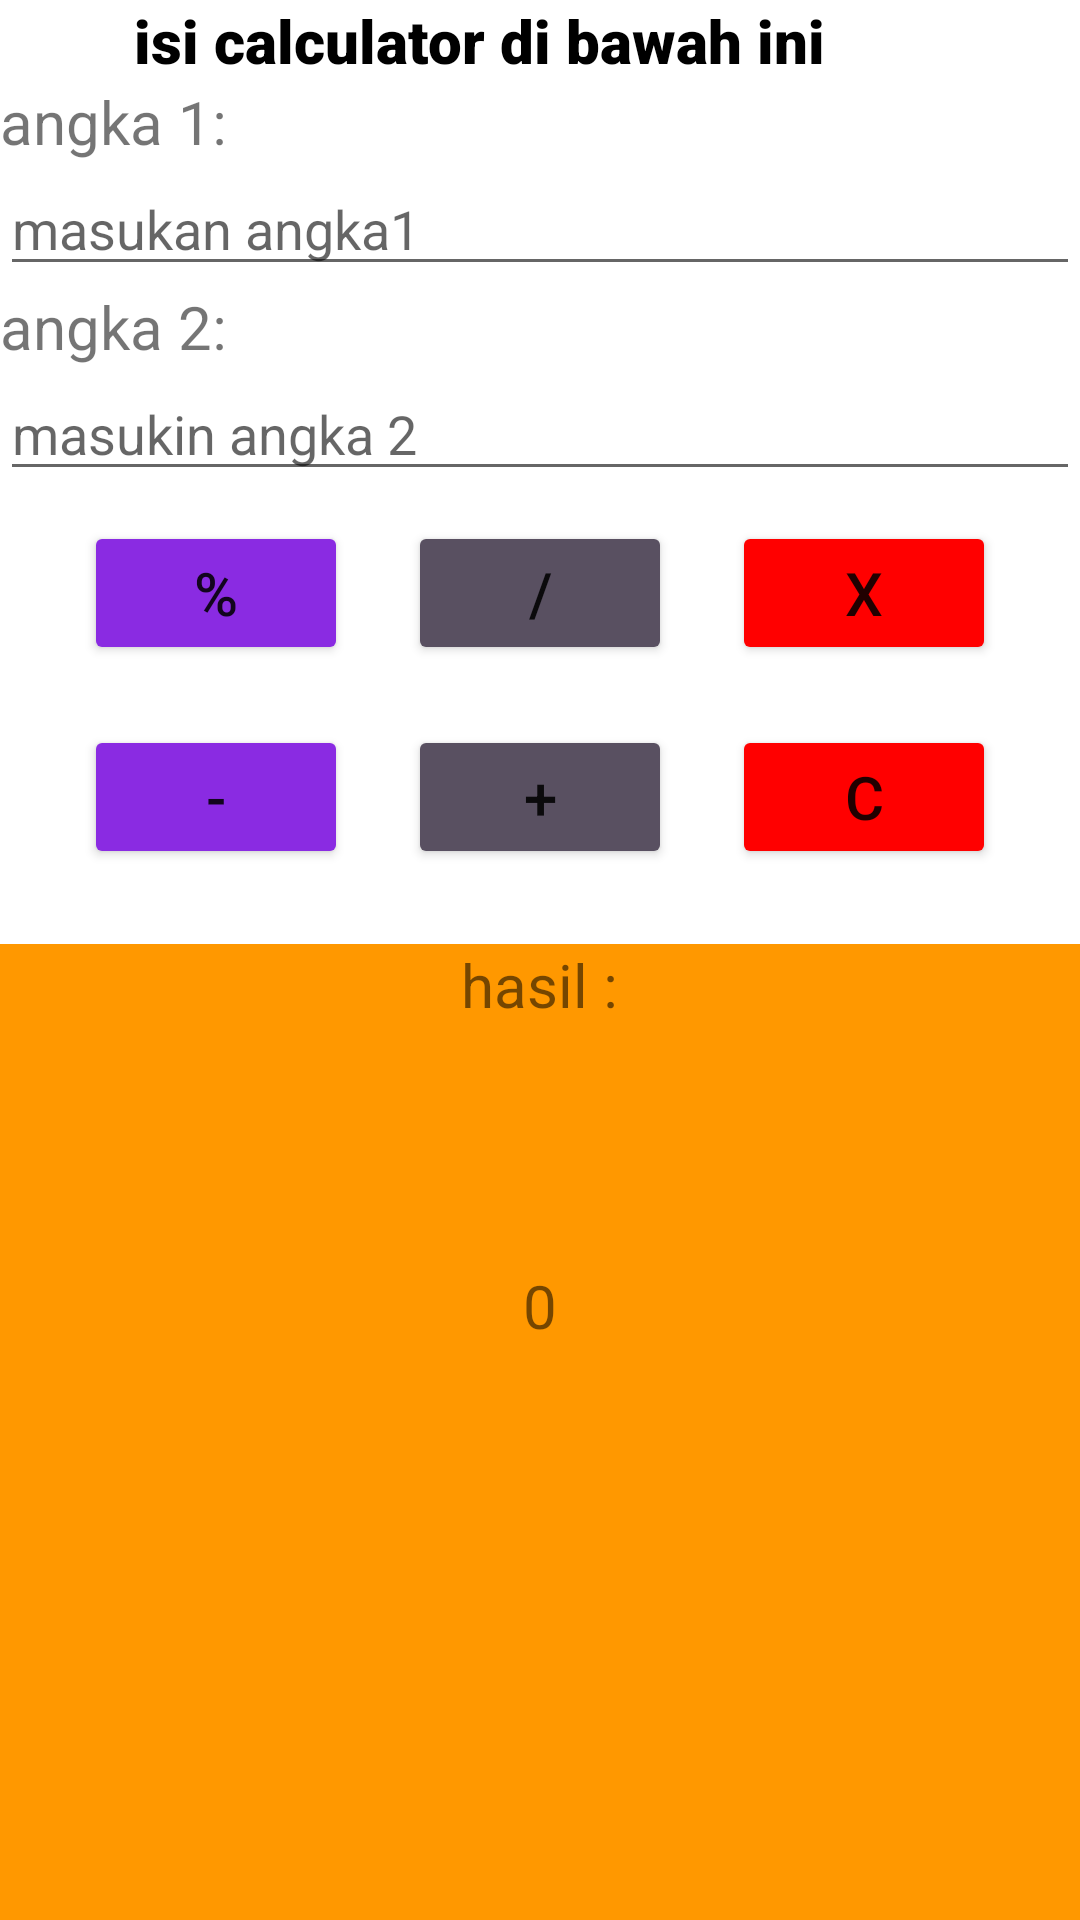

Reconstruct the res/layout file that produces this screen, plus the resources it refers to.
<!-- AndroidManifest.xml: application theme Theme.Countactivity -->
<!-- res/layout/activity_kalkulatoractivity.xml -->
<?xml version="1.0" encoding="utf-8"?>
<LinearLayout xmlns:android="http://schemas.android.com/apk/res/android"
    xmlns:app="http://schemas.android.com/apk/res-auto"
    xmlns:tools="http://schemas.android.com/tools"
    android:layout_width="match_parent"
    android:layout_height="match_parent"
    tools:context=".kalkulatoractivity"
    android:orientation="vertical"
    >

    <ImageView
        android:layout_width="wrap_content"
        android:layout_height="wrap_content"
        android:src="@drawable/calculator"
        android:layout_gravity="center"
        />



    <TextView
        android:layout_marginEnd="20dp"
        android:layout_width="wrap_content"
        android:layout_height="wrap_content"
        android:layout_gravity="center"
        android:text="isi calculator di bawah ini"
        android:textSize="20sp"
        android:fontFamily="sans-serif-black"
        android:textColor="@color/black"
        />





    <TextView
        android:layout_width="wrap_content"
        android:layout_height="wrap_content"
        android:text="angka 1:"
        android:textSize="20sp"
        />
    
    <EditText
        android:id="@+id/inputangka1"
        android:layout_width="match_parent"
        android:layout_height="wrap_content"
        android:hint="masukan angka1"
        />

    <TextView
        android:layout_width="wrap_content"
        android:layout_height="wrap_content"
        android:text="angka 2:"
        android:textSize="20sp"
        />

    <EditText
        android:id="@+id/inputangka2"
        android:layout_width="match_parent"
        android:layout_height="wrap_content"
        android:hint="masukin angka 2"
        />


    <LinearLayout
        android:layout_width="wrap_content"
        android:layout_height="wrap_content"
        android:layout_gravity="center">

    <Button
        android:id ="@+id/btnpersen"
        android:layout_width="wrap_content"
        android:layout_height="wrap_content"
        android:backgroundTint="#8A2BE2"
        android:text="%"
        android:textSize="20sp"
        android:layout_margin="10dp"
        android:layout_marginEnd="25dp"
        />
    <Button
        android:id="@+id/btnbagi"
        android:layout_width="wrap_content"
        android:layout_height="wrap_content"
        android:backgroundTint="#595061"
        android:text="/"
        android:textSize="20sp"
        android:layout_margin="10dp"
        android:layout_marginEnd="25dp"
        />
    <Button
        android:id="@+id/btnkali"
        android:layout_width="wrap_content"
        android:layout_height="wrap_content"
        android:backgroundTint="#FF0000"
        android:text="x"
        android:textSize="20sp"
        android:layout_margin="10dp"
        android:layout_marginEnd="25dp"
        />
    </LinearLayout>


    <LinearLayout
        android:layout_width="wrap_content"
        android:layout_height="wrap_content"
        android:layout_gravity="center">

        <Button
            android:id="@+id/btnkurang"
            android:layout_width="wrap_content"
            android:layout_height="wrap_content"
            android:backgroundTint="#8A2BE2"
            android:text="-"
            android:textSize="20sp"
            android:layout_margin="10dp"
            android:layout_marginEnd="25dp"
            />
        <Button
            android:id="@+id/btntambah"
            android:layout_width="wrap_content"
            android:layout_height="wrap_content"
            android:backgroundTint="#595061"
            android:text="+"
            android:textSize="20sp"
            android:layout_margin="10dp"
            android:layout_marginEnd="25dp"
            />
        <Button
            android:id="@+id/btnclear"
            android:layout_width="wrap_content"
            android:layout_height="wrap_content"
            android:backgroundTint="#FF0000"
            android:text="C"
            android:textSize="20sp"
            android:layout_margin="10dp"
            android:layout_marginEnd="25dp"
            />
    </LinearLayout>




   <LinearLayout
       android:layout_width="match_parent"
       android:layout_height="match_parent"
       android:layout_marginTop="15dp"
       android:background="#FF9800"
       android:orientation="vertical">

    <TextView
        android:layout_width="wrap_content"
        android:layout_height="wrap_content"
        android:layout_gravity="center"
        android:text="hasil :"
        android:textSize="20sp"
        />

       <TextView
           android:id="@+id/hasilcalculator"
       android:layout_width="match_parent"
       android:layout_height="wrap_content"
       android:gravity="center"
           android:layout_marginTop="80dp"
       android:text="0"
       android:textSize="20sp"
       />
   </LinearLayout>


</LinearLayout>
<!-- resources referenced by this layout -->
<resources>
  <style name="Theme.Countactivity" parent="Theme.MaterialComponents.DayNight.NoActionBar">
          
          <item name="colorPrimary">@color/purple_500</item>
          <item name="colorPrimaryVariant">@color/purple_700</item>
          <item name="colorOnPrimary">@color/white</item>
          
          <item name="colorSecondary">@color/teal_200</item>
          <item name="colorSecondaryVariant">@color/teal_700</item>
          <item name="colorOnSecondary">@color/black</item>
          
          <item name="android:statusBarColor">?attr/colorPrimaryVariant</item>
          
      </style>
  <!-- not gathered from this repository: default colours our renderer supplied (Android Studio template values) -->
  <color name="purple_500">#FF6200EE</color>
  <color name="purple_700">#FF3700B3</color>
  <color name="teal_200">#FF03DAC5</color>
  <color name="teal_700">#FF018786</color>
  <color name="black">#FF000000</color>
  <color name="white">#FFFFFFFF</color>
</resources>
